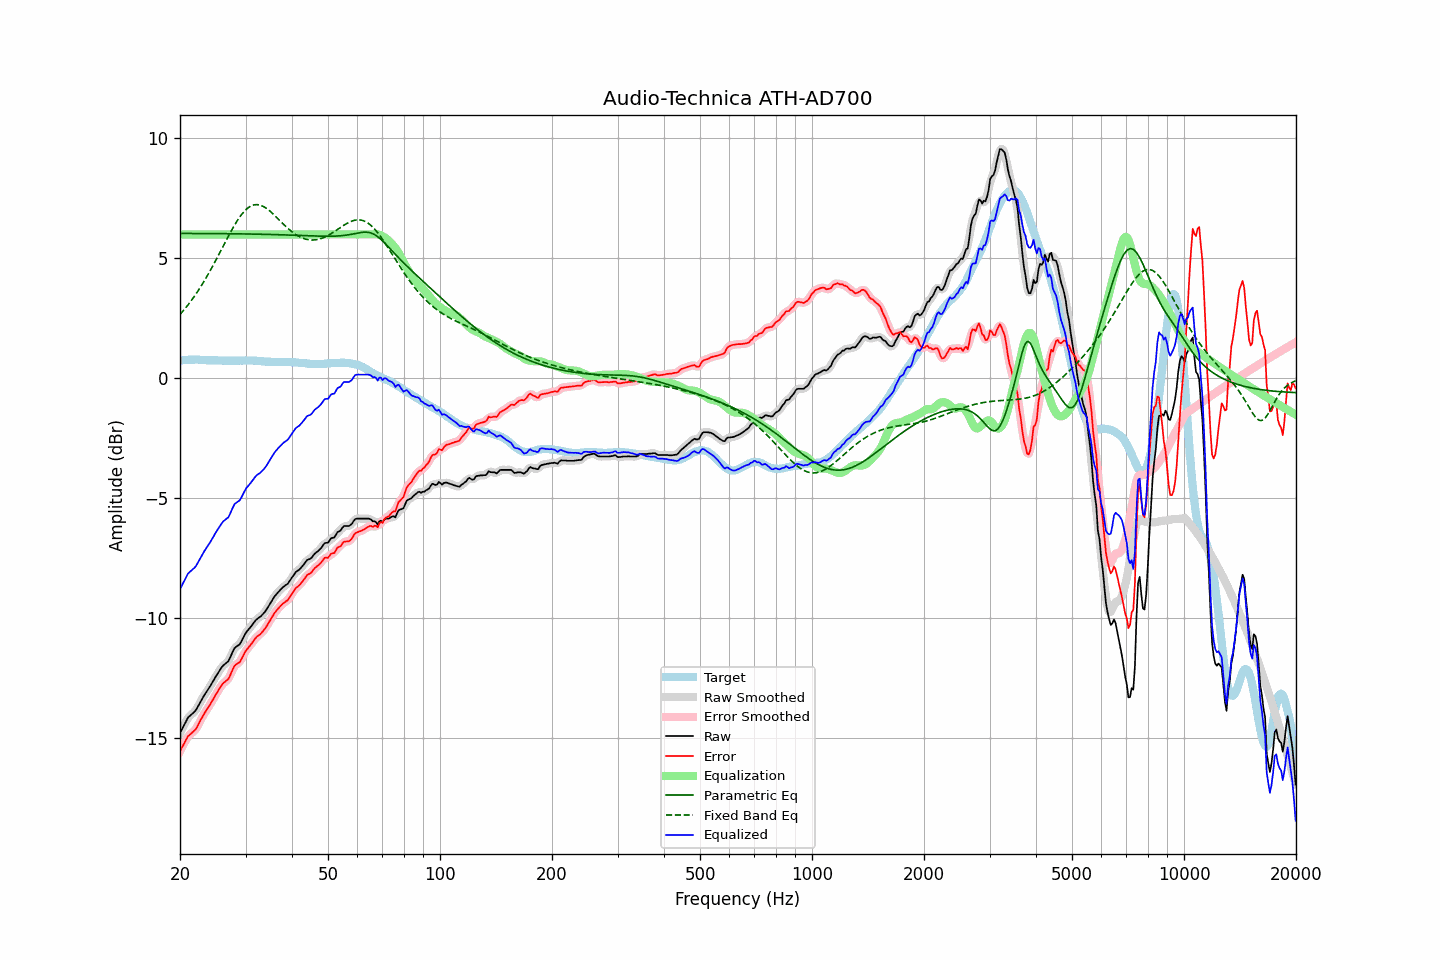

Data behind this chart, as committed beside it:
frequency, raw, error, smoothed, error_smoothed, equalization, parametric_eq, fixed_band_eq, equalized_raw, equalized_smoothed, target
20.00, -14.78, -15.53, -14.79, -15.54, 6.00, 6.04, 2.67, -8.78, -8.79, 0.75
20.20, -14.65, -15.41, -14.65, -15.40, 6.00, 6.04, 2.74, -8.65, -8.65, 0.76
20.40, -14.52, -15.29, -14.51, -15.27, 6.00, 6.04, 2.82, -8.52, -8.51, 0.77
20.61, -14.39, -15.16, -14.38, -15.15, 6.00, 6.04, 2.90, -8.39, -8.38, 0.77
20.81, -14.26, -15.03, -14.26, -15.03, 6.00, 6.04, 2.98, -8.26, -8.26, 0.77
21.02, -14.13, -14.91, -14.15, -14.93, 6.00, 6.04, 3.07, -8.13, -8.15, 0.77
21.23, -14.07, -14.85, -14.07, -14.85, 6.00, 6.04, 3.15, -8.07, -8.07, 0.78
21.44, -14.01, -14.79, -14.01, -14.79, 6.00, 6.04, 3.24, -8.01, -8.01, 0.78
21.66, -13.95, -14.74, -13.96, -14.74, 6.00, 6.04, 3.33, -7.95, -7.96, 0.78
21.87, -13.89, -14.67, -13.89, -14.67, 6.00, 6.04, 3.43, -7.89, -7.89, 0.78
22.09, -13.81, -14.60, -13.80, -14.59, 6.00, 6.04, 3.53, -7.81, -7.80, 0.79
22.31, -13.69, -14.48, -13.69, -14.48, 6.00, 6.04, 3.63, -7.69, -7.69, 0.79
22.54, -13.56, -14.34, -13.57, -14.35, 6.00, 6.04, 3.73, -7.56, -7.57, 0.78
22.76, -13.44, -14.21, -13.44, -14.22, 6.00, 6.04, 3.84, -7.44, -7.44, 0.77
22.99, -13.32, -14.09, -13.32, -14.09, 6.00, 6.04, 3.94, -7.32, -7.32, 0.77
23.22, -13.21, -13.98, -13.21, -13.98, 6.00, 6.04, 4.05, -7.21, -7.21, 0.77
23.45, -13.11, -13.87, -13.11, -13.87, 6.00, 6.04, 4.17, -7.11, -7.11, 0.76
23.69, -13.01, -13.77, -13.01, -13.77, 6.00, 6.04, 4.28, -7.01, -7.01, 0.76
23.92, -12.91, -13.67, -12.91, -13.66, 6.00, 6.04, 4.40, -6.91, -6.91, 0.76
24.16, -12.80, -13.56, -12.80, -13.56, 6.00, 6.04, 4.52, -6.80, -6.80, 0.76
24.40, -12.68, -13.44, -12.68, -13.44, 6.00, 6.04, 4.64, -6.68, -6.68, 0.76
24.65, -12.57, -13.33, -12.57, -13.32, 6.00, 6.04, 4.76, -6.57, -6.57, 0.76
24.89, -12.45, -13.21, -12.45, -13.21, 6.00, 6.04, 4.89, -6.45, -6.45, 0.76
25.14, -12.34, -13.10, -12.34, -13.10, 6.00, 6.04, 5.02, -6.34, -6.34, 0.76
25.39, -12.24, -12.98, -12.23, -12.98, 6.00, 6.03, 5.14, -6.24, -6.23, 0.75
25.65, -12.13, -12.88, -12.13, -12.87, 6.00, 6.03, 5.27, -6.13, -6.13, 0.74
25.91, -12.03, -12.78, -12.04, -12.78, 6.00, 6.03, 5.40, -6.03, -6.04, 0.74
26.16, -11.95, -12.69, -11.96, -12.70, 6.00, 6.03, 5.53, -5.95, -5.96, 0.74
26.43, -11.90, -12.64, -11.90, -12.64, 6.00, 6.03, 5.66, -5.90, -5.90, 0.74
26.69, -11.84, -12.58, -11.85, -12.59, 6.00, 6.03, 5.79, -5.84, -5.85, 0.74
26.96, -11.79, -12.53, -11.77, -12.51, 6.00, 6.03, 5.92, -5.79, -5.77, 0.74
27.23, -11.66, -12.40, -11.66, -12.40, 6.00, 6.03, 6.04, -5.66, -5.66, 0.74
27.50, -11.51, -12.25, -11.51, -12.25, 6.00, 6.03, 6.16, -5.51, -5.51, 0.74
27.77, -11.36, -12.10, -11.36, -12.10, 6.00, 6.03, 6.28, -5.36, -5.36, 0.74
28.05, -11.23, -11.97, -11.25, -11.99, 6.00, 6.03, 6.40, -5.23, -5.25, 0.74
28.33, -11.18, -11.92, -11.18, -11.92, 6.00, 6.03, 6.51, -5.18, -5.18, 0.74
28.62, -11.13, -11.87, -11.13, -11.87, 6.00, 6.03, 6.61, -5.13, -5.13, 0.74
28.90, -11.09, -11.83, -11.07, -11.81, 6.00, 6.03, 6.71, -5.09, -5.07, 0.74
29.19, -10.98, -11.72, -10.98, -11.72, 6.00, 6.02, 6.81, -4.98, -4.98, 0.74
29.48, -10.85, -11.59, -10.85, -11.60, 6.00, 6.02, 6.89, -4.85, -4.85, 0.74
29.78, -10.71, -11.46, -10.72, -11.47, 6.00, 6.02, 6.97, -4.71, -4.72, 0.75
30.08, -10.59, -11.34, -10.60, -11.35, 6.00, 6.02, 7.03, -4.59, -4.60, 0.75
30.38, -10.51, -11.26, -10.51, -11.26, 6.00, 6.02, 7.09, -4.51, -4.51, 0.75
30.68, -10.43, -11.18, -10.43, -11.18, 6.00, 6.02, 7.14, -4.43, -4.43, 0.75
30.99, -10.35, -11.10, -10.35, -11.09, 6.00, 6.02, 7.18, -4.35, -4.35, 0.75
31.30, -10.26, -11.01, -10.26, -11.01, 6.00, 6.02, 7.21, -4.26, -4.26, 0.74
31.61, -10.17, -10.91, -10.17, -10.91, 6.00, 6.02, 7.23, -4.17, -4.17, 0.74
31.93, -10.08, -10.82, -10.09, -10.83, 6.00, 6.01, 7.24, -4.08, -4.09, 0.74
32.24, -10.02, -10.75, -10.02, -10.76, 6.00, 6.01, 7.25, -4.02, -4.02, 0.73
32.57, -9.97, -10.70, -9.97, -10.70, 6.00, 6.01, 7.23, -3.97, -3.97, 0.73
32.89, -9.93, -10.66, -9.92, -10.65, 6.00, 6.01, 7.22, -3.93, -3.92, 0.73
33.22, -9.86, -10.58, -9.86, -10.58, 6.00, 6.01, 7.19, -3.86, -3.86, 0.72
33.55, -9.79, -10.50, -9.79, -10.50, 6.00, 6.01, 7.16, -3.79, -3.79, 0.71
33.89, -9.71, -10.41, -9.71, -10.41, 6.00, 6.01, 7.12, -3.71, -3.71, 0.70
34.23, -9.61, -10.31, -9.61, -10.31, 6.00, 6.00, 7.08, -3.61, -3.61, 0.70
34.57, -9.50, -10.20, -9.50, -10.20, 6.00, 6.00, 7.03, -3.50, -3.50, 0.70
34.92, -9.39, -10.09, -9.39, -10.09, 6.00, 6.00, 6.97, -3.39, -3.39, 0.70
35.27, -9.28, -9.98, -9.28, -9.97, 6.00, 6.00, 6.91, -3.28, -3.28, 0.69
35.62, -9.17, -9.86, -9.17, -9.86, 6.00, 6.00, 6.85, -3.17, -3.17, 0.69
35.97, -9.07, -9.76, -9.08, -9.76, 6.00, 5.99, 6.78, -3.07, -3.08, 0.69
... 635 more rows
